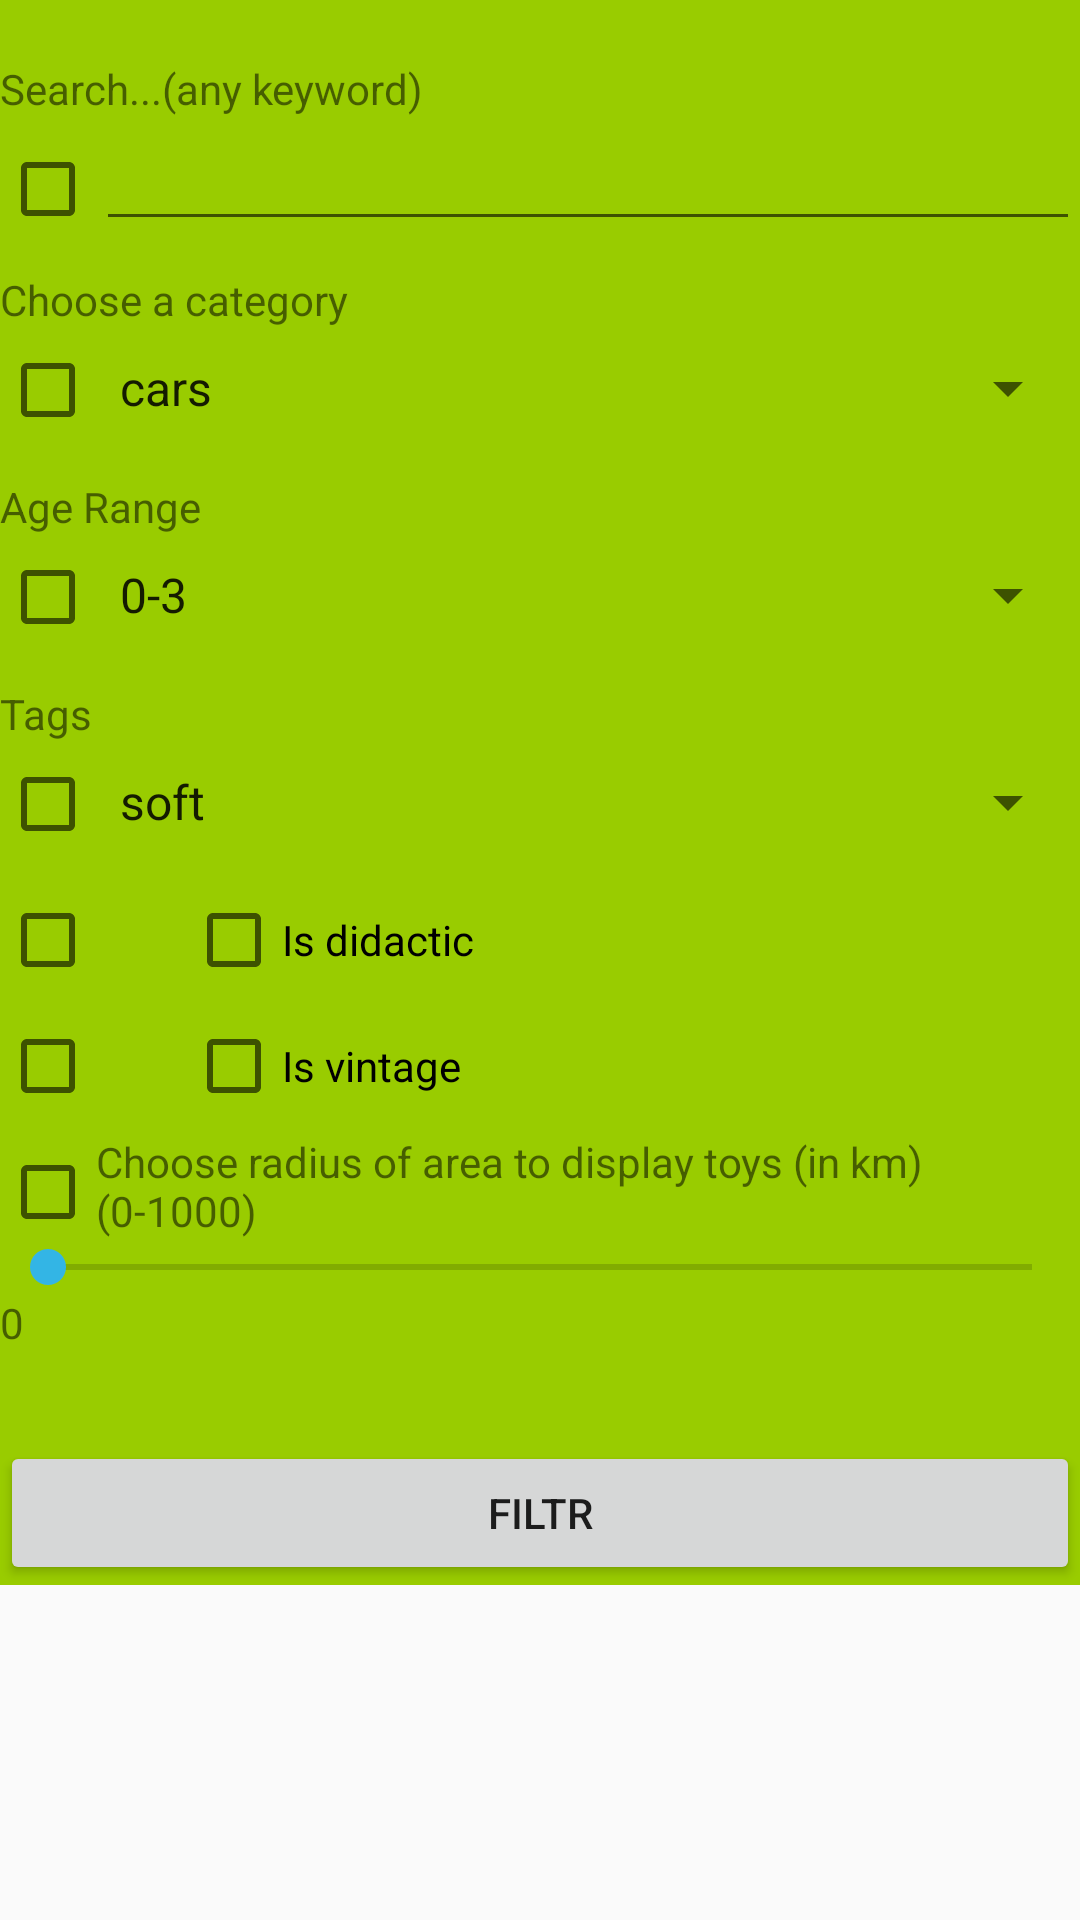

Here is an Android app screen rendered from its layout file. Give the layout XML and the strings, colors and styles it references.
<!-- AndroidManifest.xml: application theme AppTheme -->
<!-- res/layout/filtr_activity_parent.xml -->
<?xml version="1.0" encoding="utf-8"?>
<ScrollView xmlns:android="http://schemas.android.com/apk/res/android"
    android:layout_width="match_parent"
    android:layout_height="wrap_content"
    android:fillViewport="false">

    <LinearLayout
        android:layout_width="match_parent"
        android:layout_height="match_parent"
        android:background="@android:color/holo_green_light"
        android:orientation="vertical">

        <TextView
            android:layout_marginTop="20dp"
            android:layout_width="match_parent"
            android:layout_height="match_parent"
            android:text="Search...(any keyword)" />
        <LinearLayout
            android:layout_width="match_parent"
            android:layout_height="match_parent"
            android:orientation="horizontal">

            <CheckBox
                android:id="@+id/checkBoxAnyKeyword"
                android:layout_width="wrap_content"
                android:layout_height="wrap_content"
                />
            <EditText
                android:id="@+id/any_keyword"
                android:layout_width="match_parent"
                android:layout_height="wrap_content" />
        </LinearLayout>

        <TextView
            android:paddingTop="10dp"
            android:layout_width="match_parent"
            android:layout_height="match_parent"
            android:text="@string/category_prompt" />
        <LinearLayout
            android:layout_width="match_parent"
            android:layout_height="match_parent"
            android:orientation="horizontal">

            <CheckBox
                android:id="@+id/checkBoxCategorySpinner"
                android:layout_width="wrap_content"
                android:layout_height="wrap_content"
                />
            <Spinner
                android:id="@+id/category_spinner"
                android:layout_width="match_parent"
                android:layout_height="40dp"
                android:entries="@array/spinner_category"
                android:prompt="@string/category_prompt"
                android:spinnerMode="dialog" />
        </LinearLayout>
        <TextView
            android:paddingTop="10dp"
            android:layout_width="match_parent"
            android:layout_height="match_parent"
            android:text="@string/age_prompt" />
        <LinearLayout
            android:layout_width="match_parent"
            android:layout_height="match_parent"
            android:orientation="horizontal">

            <CheckBox
                android:id="@+id/checkBoxAgeSpinner"
                android:layout_width="wrap_content"
                android:layout_height="wrap_content"
                />
            <Spinner
                android:id="@+id/age_spinner"
                android:layout_width="match_parent"
                android:layout_height="40dp"
                android:entries="@array/age_category"
                android:prompt="@string/age_prompt"
                android:spinnerMode="dialog" />
        </LinearLayout>
        
        <TextView
            android:paddingTop="10dp"
            android:layout_width="match_parent"
            android:layout_height="match_parent"
            android:text="@string/tag_prompt" />
        <LinearLayout
            android:layout_width="match_parent"
            android:layout_height="match_parent"
            android:orientation="horizontal">

            <CheckBox
                android:id="@+id/checkBoxTagSpinner"
                android:layout_width="wrap_content"
                android:layout_height="wrap_content"
                />
            <Spinner
                android:id="@+id/tag_spinner"
                android:layout_width="match_parent"
                android:layout_height="40dp"
                android:entries="@array/tag_category"
                android:prompt="@string/tag_prompt"
                android:spinnerMode="dialog" />
        </LinearLayout>
        <LinearLayout
            android:layout_width="match_parent"
            android:layout_height="match_parent"
            android:orientation="horizontal">

            <CheckBox
                android:layout_marginTop="10dp"
                android:id="@+id/checkBoxDidactic"
                android:layout_width="wrap_content"
                android:layout_height="wrap_content"
                />
            <CheckBox
                android:layout_marginTop="10dp"
                android:layout_marginLeft="30dp"
                android:id="@+id/is_didactic"
                android:layout_width="wrap_content"
                android:layout_height="wrap_content"
                android:text="Is didactic" />
        </LinearLayout>
        <LinearLayout
            android:layout_width="match_parent"
            android:layout_height="match_parent"
            android:orientation="horizontal">

            <CheckBox
                android:layout_marginTop="10dp"
                android:id="@+id/checkBoxVintage"
                android:layout_width="wrap_content"
                android:layout_height="wrap_content"
                />
            <CheckBox
                android:layout_marginTop="10dp"
                android:layout_marginLeft="30dp"
                android:id="@+id/is_vintage"
                android:layout_width="wrap_content"
                android:layout_height="wrap_content"
                android:text="Is vintage" />
        </LinearLayout>
        <LinearLayout
            android:layout_width="match_parent"
            android:layout_height="match_parent"
            android:orientation="horizontal">

            <CheckBox
                android:layout_marginTop="10dp"
                android:id="@+id/checkBoxRadius"
                android:layout_width="wrap_content"
                android:layout_height="wrap_content"
                />
            <TextView
                android:id="@+id/textView8"
                android:layout_width="wrap_content"
                android:layout_height="wrap_content"
                android:text="Choose radius of area to display toys (in km)(0-1000)" />


        </LinearLayout>
        <SeekBar
            android:id="@+id/seekBarRadius"
            android:layout_width="match_parent"
            android:layout_height="wrap_content"
            android:max="1000" />

        <TextView
            android:id="@+id/radius_info"
            android:layout_width="wrap_content"
            android:layout_height="wrap_content"
            android:text="0" />
        <Button
            android:layout_marginTop="30dp"
            android:id="@+id/confirm_filtr"
            android:layout_width="match_parent"
            android:layout_height="wrap_content"
            android:text="Filtr" />


    </LinearLayout>
</ScrollView>
<!-- resources referenced by this layout -->
<resources>
  <string-array name="age_category">
          <item>0-3</item>
          <item>4-7</item>
          <item>8-12</item>
          <item>13-15</item>
          <item>16-100</item>
      </string-array>
  <string-array name="spinner_category">
          <item>cars</item>
          <item>dolls</item>
          <item>teddies</item>
          <item>sporting</item>
          <item>construction set</item>
          <item>another</item>
  
      </string-array>
  <string-array name="tag_category">
          <item>soft</item>
          <item>funny</item>
          <item>scary</item>
          <item>groupToy</item>
          <item>collector</item>
          <item>boys</item>
          <item>girls</item>
      </string-array>
  <string name="age_prompt">Age Range</string>
  <string name="category_prompt">Choose a category</string>
  <string name="tag_prompt">Tags</string>
  <style name="AppTheme" parent="Theme.AppCompat.Light.DarkActionBar">
          
          <item name="colorPrimary">@color/colorPrimary</item>
          <item name="colorPrimaryDark">@color/colorPrimaryDark</item>
          <item name="colorAccent">@color/colorAccent</item>
      </style>
  <color name="colorPrimary">#0099CC</color>
  <color name="colorPrimaryDark">#0099CC</color>
  <color name="colorAccent">#33B5E5</color>
</resources>
